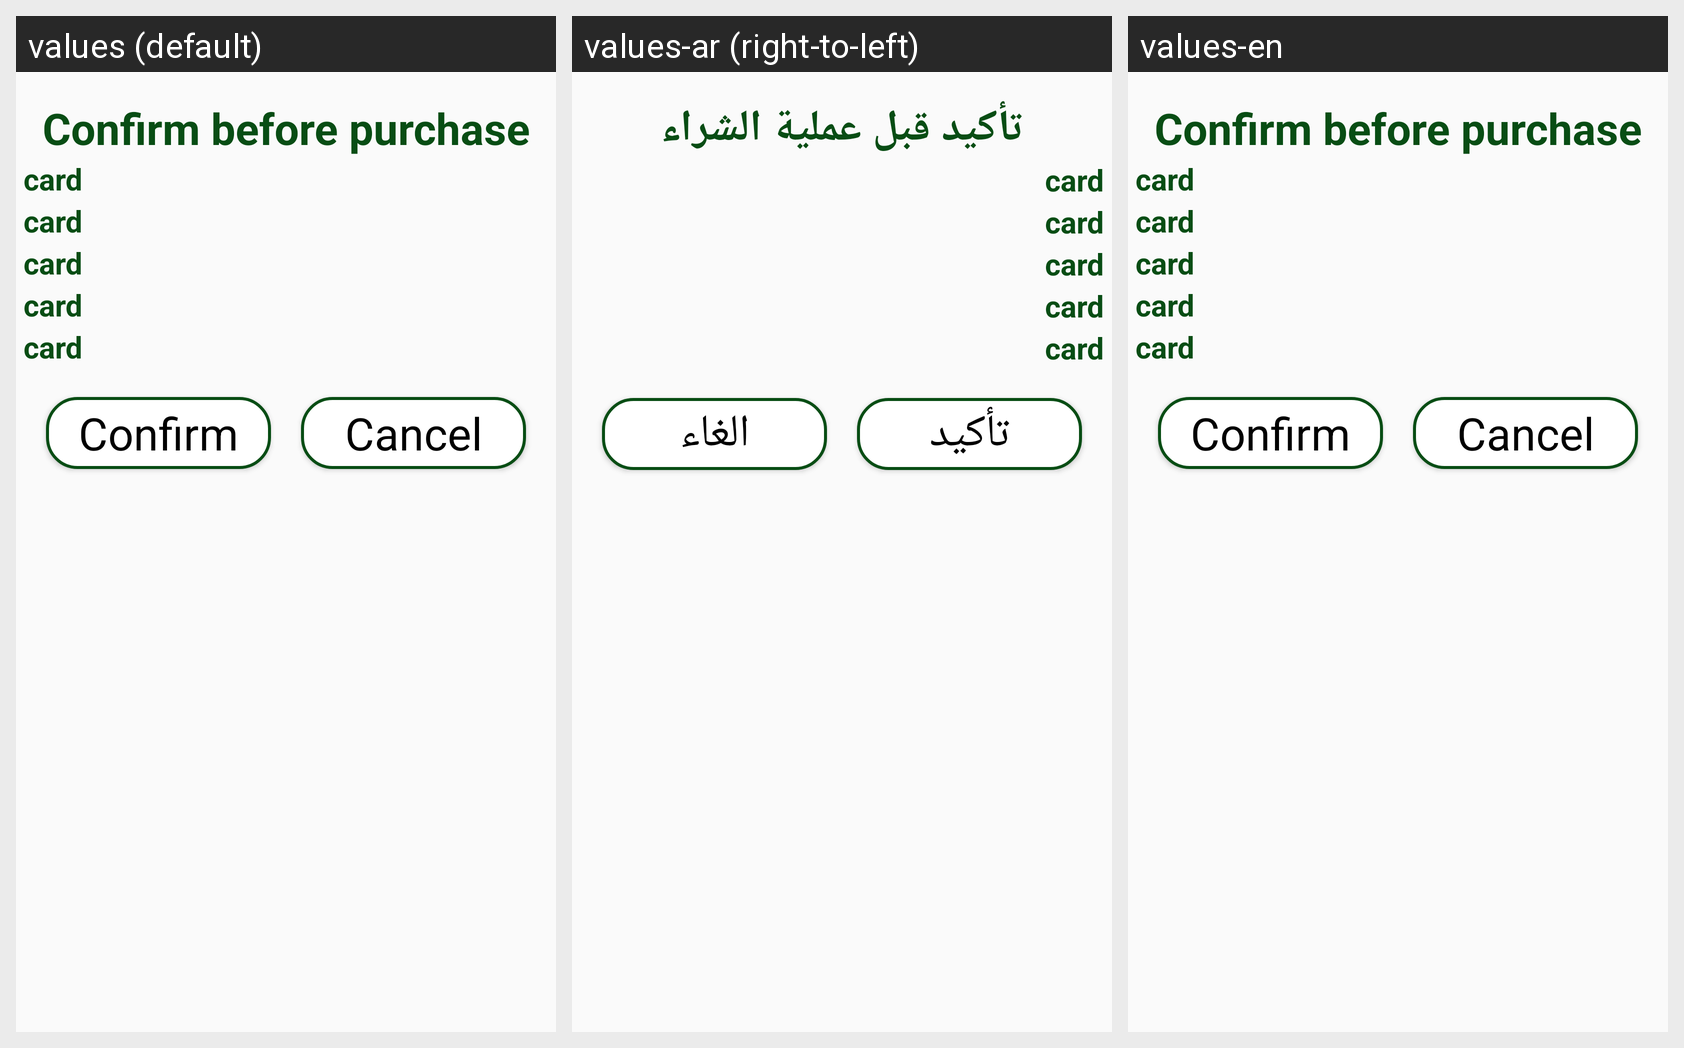

Translations of the strings shown on this Android screen, per locale in the grid:
Android screen res/layout/confirmcard.xml rendered under 3 locales, left to right: values (default), values-ar (right-to-left), values-en. Device: Nexus 5 (rendered at 1080×1920; each locale shown at half size, 540×960, under a caption strip naming it); theme AppTheme.
Strings drawn on this screen, with the default value and each locale's value (text and hints the layout hard-codes, and strings that could not be matched under every locale, appear in the picture but are not listed):

Confirm_before_purchase
  values: Confirm before purchase
  values-ar: تأكيد قبل عملية الشراء
  values-en: Confirm before purchase  [not translated; the default value is used]

confirm
  values: Confirm
  values-ar: تأكيد
  values-en: Confirm  [not translated; the default value is used]

Cancel
  values: Cancel
  values-ar: الغاء
  values-en: Cancel  [not translated; the default value is used]
